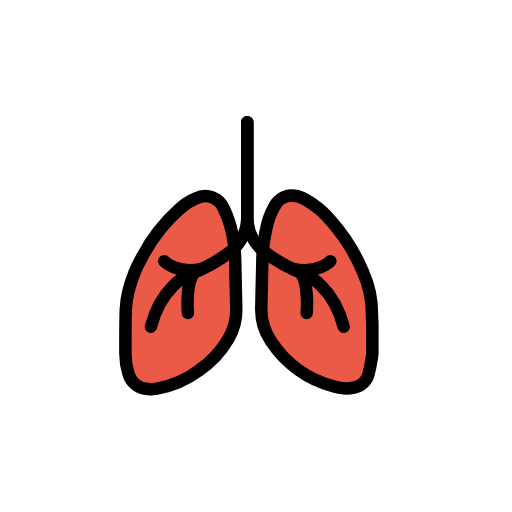
t = 0.00 s
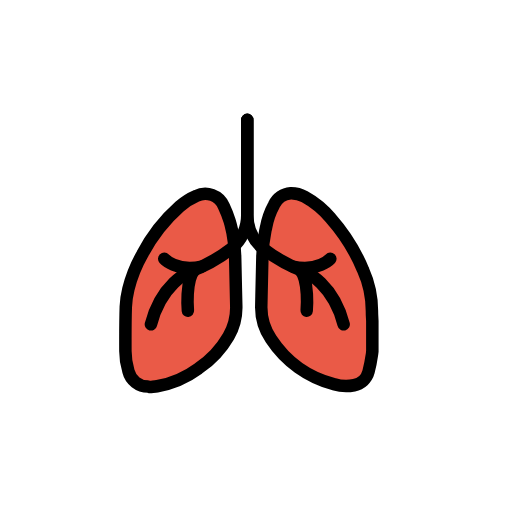
t = 0.48 s
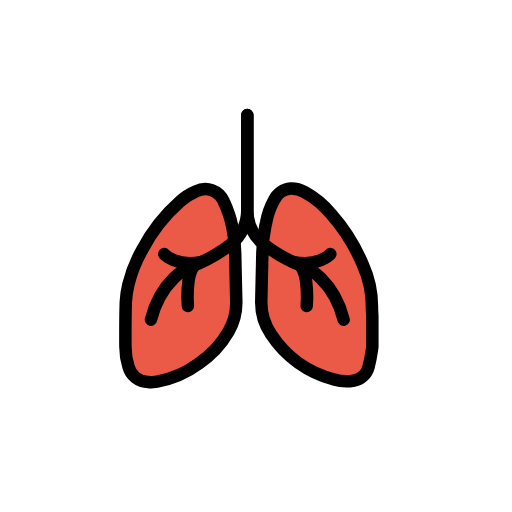
t = 1.43 s
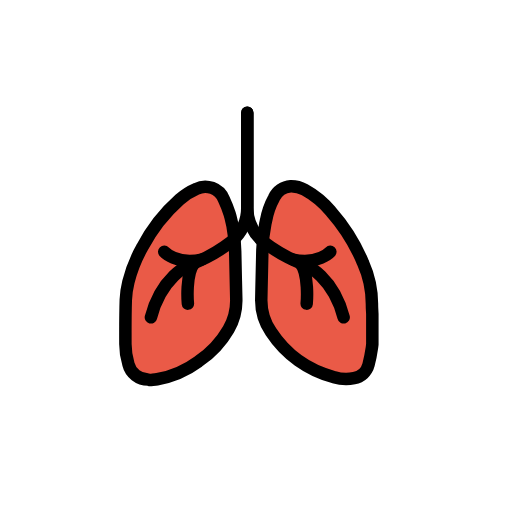
t = 1.90 s
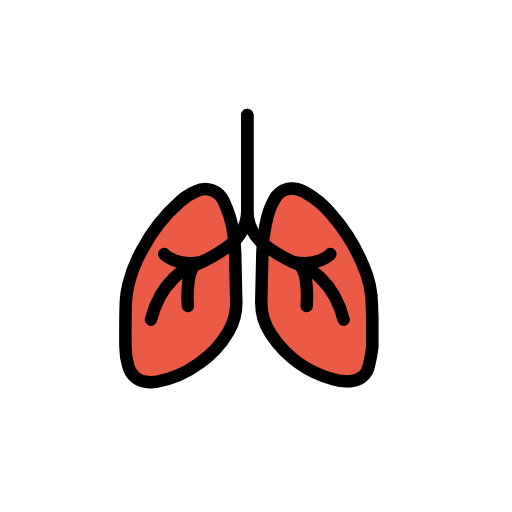
t = 2.38 s
t = 3.33 s: frame unchanged from t = 0.48 s, image omitted

The animated SVG that drew these frames (rendered in a browser with its animation timeline set to each time). Animation: 1 SMIL element (animateTransform=1); one cycle of 3.80 s, repeats indefinitely.

<?xml version='1.0' encoding='utf-8'?>
<svg xmlns="http://www.w3.org/2000/svg" id="emoji" viewBox="-5 -5 82 82" width="200" height="200" role="img">
  <title>OpenMoji: lungs</title><g><g id="color">
    <path fill="#ea5a47" d="M32.2408,32.6455c-.161-.6615-.2711-1.294-.4723-1.8959a18.1,18.1,0,0,0-.9249-2.3565,3.2039,3.2039,0,0,0-4.43-1.6284,9.7475,9.7475,0,0,0-2.6462,1.6835,26.67,26.67,0,0,0-5.9735,7.645,21.851,21.851,0,0,0-2.2313,5.5814,14.9153,14.9153,0,0,0-.4158,2.8438c-.0734,2.3022-.0728,4.6076-.0614,6.9115a10.9226,10.9226,0,0,0,.4871,3.4047,3.2346,3.2346,0,0,0,3.14,2.4558,1.6351,1.6351,0,0,1,.29.0645h.1519c.3368-.04.6753-.0694,1.01-.122a15.89,15.89,0,0,0,6.6285-2.8513,15.6321,15.6321,0,0,0,4.808-5.139,9.0951,9.0951,0,0,0,1.2411-4.7473q-.0918-3.8892-.1747-7.7786A23.3713,23.3713,0,0,0,32.2408,32.6455Z" />
    <path fill="#ea5a47" d="M37.4951,32.326c.0508-.2238.0889-.38.1215-.5365a11.8359,11.8359,0,0,1,1.2788-3.6313,3.2285,3.2285,0,0,1,2.6531-1.8412,4.3263,4.3263,0,0,1,2.22.5526,14.5931,14.5931,0,0,1,4.2462,3.5118,29.3667,29.3667,0,0,1,5.1242,8.2023,16.2156,16.2156,0,0,1,1.4317,6.6242c-.0117.5285.0393,1.0584.0614,1.5876v4.8619c-.0255.1974-.0414.3965-.0782.5918a23.7765,23.7765,0,0,1-.532,2.6653A2.9842,2.9842,0,0,1,51.7,57.0763a6.52,6.52,0,0,1-3.1888-.1633,17.3332,17.3332,0,0,1-10.1151-7.2761,8.9134,8.9134,0,0,1-1.5508-5.1524c.0494-2.6436.119-5.2869.1755-7.93A23.711,23.711,0,0,1,37.4951,32.326Z" />
  </g>
  <g id="line">
    <path fill="none" stroke="#000" stroke-linecap="round" stroke-linejoin="round" stroke-width="2" d="M32.2408,32.6455c-.161-.6615-.2711-1.294-.4723-1.8959a18.1,18.1,0,0,0-.9249-2.3565,3.2039,3.2039,0,0,0-4.43-1.6284,9.7475,9.7475,0,0,0-2.6462,1.6835,26.67,26.67,0,0,0-5.9735,7.645,21.851,21.851,0,0,0-2.2313,5.5814,14.9153,14.9153,0,0,0-.4158,2.8438c-.0734,2.3022-.0728,4.6076-.0614,6.9115a10.9226,10.9226,0,0,0,.4871,3.4047,3.2346,3.2346,0,0,0,3.14,2.4558,1.6351,1.6351,0,0,1,.29.0645h.1519c.3368-.04.6753-.0694,1.01-.122a15.89,15.89,0,0,0,6.6285-2.8513,15.6321,15.6321,0,0,0,4.808-5.139,9.0951,9.0951,0,0,0,1.2411-4.7473q-.0918-3.8892-.1747-7.7786A23.3713,23.3713,0,0,0,32.2408,32.6455Z" />
    <path fill="none" stroke="#000" stroke-linecap="round" stroke-linejoin="round" stroke-width="2" d="M37.4951,32.326c.0508-.2238.0889-.38.1215-.5365a11.8359,11.8359,0,0,1,1.2788-3.6313,3.2285,3.2285,0,0,1,2.6531-1.8412,4.3263,4.3263,0,0,1,2.22.5526,14.5931,14.5931,0,0,1,4.2462,3.5118,29.3667,29.3667,0,0,1,5.1242,8.2023,16.2156,16.2156,0,0,1,1.4317,6.6242c-.0117.5285.0393,1.0584.0614,1.5876v4.8619c-.0255.1974-.0414.3965-.0782.5918a23.7765,23.7765,0,0,1-.532,2.6653A2.9842,2.9842,0,0,1,51.7,57.0763a6.52,6.52,0,0,1-3.1888-.1633,17.3332,17.3332,0,0,1-10.1151-7.2761,8.9134,8.9134,0,0,1-1.5508-5.1524c.0494-2.6436.119-5.2869.1755-7.93A23.711,23.711,0,0,1,37.4951,32.326Z" />
    <g>
      <path fill="none" stroke="#000" stroke-linecap="round" stroke-linejoin="round" stroke-width="2" d="M34.6044,14.5617V29.7349a7.0373,7.0373,0,0,1-2.55,5.4567,25.5639,25.5639,0,0,1-6.83,3.7744s-4.3906,1.8389-6.0537,8.3582" />
      <path fill="none" stroke="#000" stroke-linecap="round" stroke-linejoin="round" stroke-width="2" d="M25.0914,45.1289s-.4364-4.9207,1.079-6.5516" />
      <path fill="none" stroke="#000" stroke-linecap="round" stroke-linejoin="round" stroke-width="2" d="M21.3,36.8206s1.9664,2.1447,6.039,1.2351" />
    </g>
    <g>
      <path fill="none" stroke="#000" stroke-linecap="round" stroke-linejoin="round" stroke-width="2" d="M34.6044,14.5617V29.7349a7.0376,7.0376,0,0,0,2.55,5.4567,25.5655,25.5655,0,0,0,6.83,3.7744s4.3906,1.8389,6.0537,8.3582" />
      <path fill="none" stroke="#000" stroke-linecap="round" stroke-linejoin="round" stroke-width="2" d="M44.1174,45.1289s.4364-4.9207-1.0791-6.5516" />
      <path fill="none" stroke="#000" stroke-linecap="round" stroke-linejoin="round" stroke-width="2" d="M47.9092,36.8206s-1.9663,2.1447-6.039,1.2351" />
    </g>
  </g>
<animateTransform attributeName="transform" type="translate" values="0 0;0 -1.5;0 0" dur="3.8s" repeatCount="indefinite" /></g></svg>
